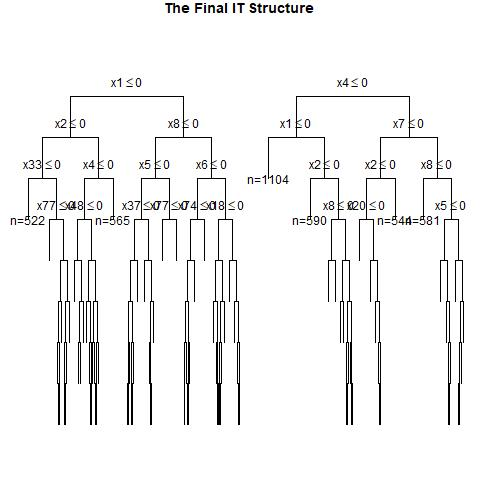

Source data for this figure (header and first rows):
, x1, x2, x3, x4, x5, x6, x7, x8, x9, x10, x11, x12, x13, x14, x15, x16, x17, x18, x19, x20, x21, x22, x23
1, 0, 1, 0, 1, 1, 1, 0, 0, 0, 0, 1, 1, 0, 1, 0, 0, 0, 0, 1, 0, 1, 0, 1
2, 1, 0, 1, 0, 0, 0, 0, 1, 1, 0, 1, 0, 0, 1, 0, 1, 0, 1, 0, 0, 1, 0, 0
3, 1, 1, 0, 1, 0, 1, 1, 0, 0, 0, 1, 0, 1, 1, 0, 0, 0, 1, 0, 1, 0, 0, 1
4, 0, 0, 1, 0, 0, 1, 0, 0, 1, 1, 0, 1, 1, 1, 1, 0, 1, 0, 1, 0, 1, 1, 0
5, 1, 1, 1, 0, 0, 0, 1, 0, 0, 0, 1, 0, 1, 0, 0, 0, 0, 1, 0, 1, 1, 0, 0
6, 0, 1, 1, 1, 1, 0, 1, 0, 0, 0, 0, 0, 1, 1, 1, 0, 0, 0, 1, 0, 0, 1, 1
7, 0, 0, 0, 1, 0, 0, 0, 0, 1, 1, 0, 0, 0, 1, 1, 0, 0, 0, 1, 1, 1, 0, 0
8, 0, 1, 1, 0, 0, 1, 0, 0, 0, 1, 0, 0, 1, 0, 0, 0, 0, 0, 0, 0, 0, 1, 1
9, 0, 1, 1, 0, 0, 1, 1, 0, 0, 0, 0, 1, 1, 0, 1, 1, 1, 1, 0, 0, 1, 1, 1
10, 1, 1, 1, 1, 1, 1, 1, 0, 0, 0, 1, 1, 0, 1, 0, 0, 1, 0, 0, 1, 1, 1, 1
11, 1, 1, 1, 0, 0, 0, 0, 1, 1, 0, 1, 1, 1, 0, 1, 1, 0, 0, 1, 0, 0, 1, 0
12, 0, 0, 0, 0, 1, 1, 0, 1, 0, 0, 1, 0, 0, 0, 1, 1, 1, 1, 1, 0, 1, 0, 1
13, 1, 0, 1, 1, 0, 1, 0, 1, 0, 1, 0, 1, 1, 1, 0, 1, 0, 0, 1, 1, 0, 0, 1
14, 0, 0, 0, 0, 0, 0, 0, 1, 1, 0, 1, 1, 1, 0, 1, 1, 0, 0, 0, 0, 0, 0, 0
15, 0, 1, 1, 1, 0, 1, 1, 0, 0, 0, 1, 1, 0, 1, 0, 1, 1, 1, 1, 1, 1, 1, 0
16, 0, 1, 1, 1, 1, 1, 0, 0, 1, 1, 1, 1, 0, 0, 1, 1, 0, 1, 1, 0, 0, 0, 0
17, 1, 0, 0, 1, 1, 1, 1, 0, 0, 1, 0, 0, 0, 0, 0, 1, 1, 0, 0, 0, 0, 0, 1
18, 1, 0, 0, 0, 0, 1, 1, 0, 0, 0, 0, 1, 1, 1, 0, 0, 1, 0, 1, 1, 0, 1, 0
19, 1, 1, 1, 0, 1, 0, 0, 1, 0, 0, 0, 1, 1, 0, 0, 0, 0, 1, 0, 1, 1, 1, 0
20, 0, 1, 0, 0, 0, 0, 0, 0, 0, 1, 0, 1, 1, 1, 0, 0, 0, 1, 0, 0, 1, 0, 1
21, 0, 0, 1, 0, 0, 0, 1, 1, 1, 1, 1, 0, 0, 0, 1, 1, 1, 1, 1, 0, 1, 1, 1
22, 1, 1, 1, 1, 0, 1, 0, 1, 0, 1, 1, 1, 0, 1, 0, 0, 1, 0, 0, 0, 1, 0, 1
23, 1, 1, 1, 0, 0, 1, 0, 0, 0, 1, 0, 0, 1, 1, 1, 0, 1, 1, 1, 1, 0, 0, 0
24, 0, 0, 0, 0, 1, 0, 1, 0, 1, 1, 0, 1, 0, 0, 1, 1, 1, 0, 1, 1, 1, 1, 1
25, 0, 1, 1, 0, 0, 0, 1, 0, 0, 0, 1, 0, 0, 0, 1, 1, 0, 0, 1, 1, 1, 0, 0
26, 1, 0, 0, 0, 1, 1, 1, 1, 0, 1, 0, 0, 0, 1, 1, 0, 1, 1, 0, 1, 1, 0, 1
27, 1, 0, 0, 0, 0, 0, 0, 1, 1, 0, 0, 1, 0, 1, 1, 0, 0, 1, 0, 1, 0, 0, 1
28, 1, 1, 1, 0, 0, 0, 1, 1, 1, 0, 0, 0, 1, 1, 1, 1, 0, 0, 0, 0, 0, 1, 0
29, 1, 1, 0, 1, 0, 1, 0, 0, 0, 0, 1, 0, 0, 0, 1, 1, 1, 1, 1, 1, 0, 1, 1
30, 1, 1, 0, 1, 1, 1, 0, 1, 1, 1, 0, 1, 0, 0, 0, 1, 0, 0, 1, 0, 0, 0, 0
31, 0, 0, 0, 1, 1, 0, 1, 1, 1, 1, 0, 1, 1, 0, 1, 1, 0, 1, 0, 0, 0, 1, 1
32, 1, 1, 1, 1, 1, 0, 0, 1, 1, 1, 0, 0, 1, 1, 1, 0, 1, 1, 1, 0, 1, 1, 0
33, 0, 1, 1, 0, 0, 0, 0, 1, 0, 0, 1, 1, 0, 1, 1, 1, 1, 1, 1, 0, 0, 0, 0
34, 0, 1, 0, 1, 0, 0, 0, 1, 1, 0, 0, 1, 1, 1, 0, 0, 0, 0, 1, 1, 1, 0, 1
35, 1, 1, 0, 0, 0, 1, 0, 0, 0, 0, 1, 0, 0, 0, 0, 0, 0, 1, 1, 0, 1, 1, 0
36, 0, 0, 0, 1, 1, 1, 0, 1, 1, 0, 0, 0, 1, 0, 1, 1, 0, 0, 0, 1, 0, 1, 0
37, 1, 1, 1, 1, 0, 0, 0, 0, 1, 1, 1, 1, 1, 1, 1, 1, 0, 0, 1, 1, 0, 1, 1
38, 0, 0, 1, 1, 1, 0, 1, 0, 0, 0, 0, 1, 0, 0, 1, 0, 1, 0, 0, 0, 1, 1, 0
39, 1, 0, 0, 1, 1, 0, 1, 1, 0, 0, 1, 1, 1, 1, 1, 1, 1, 0, 0, 1, 0, 0, 1
40, 0, 1, 1, 0, 0, 1, 1, 1, 1, 1, 1, 1, 0, 1, 1, 0, 0, 1, 1, 0, 0, 0, 1
41, 0, 0, 0, 1, 1, 0, 1, 0, 0, 0, 1, 1, 0, 1, 1, 1, 1, 1, 1, 0, 0, 0, 1
42, 0, 0, 0, 0, 0, 1, 0, 0, 0, 1, 0, 0, 1, 0, 1, 0, 1, 1, 1, 0, 1, 0, 1
43, 0, 1, 0, 0, 0, 0, 0, 1, 1, 0, 1, 1, 1, 1, 0, 1, 1, 0, 1, 1, 1, 0, 1
44, 0, 1, 0, 0, 1, 1, 0, 1, 1, 1, 0, 1, 0, 0, 0, 1, 0, 1, 1, 0, 1, 1, 0
45, 0, 0, 1, 0, 0, 1, 0, 0, 1, 0, 0, 0, 1, 1, 1, 1, 0, 1, 0, 1, 1, 1, 1
46, 0, 1, 1, 0, 0, 0, 1, 0, 0, 1, 0, 1, 0, 1, 0, 1, 1, 1, 1, 1, 1, 0, 1
47, 1, 0, 0, 0, 0, 1, 0, 1, 1, 1, 1, 1, 0, 1, 0, 1, 1, 1, 0, 0, 1, 1, 1
48, 1, 1, 0, 0, 1, 1, 0, 0, 0, 0, 1, 1, 0, 0, 0, 0, 1, 1, 1, 0, 1, 0, 0
49, 0, 0, 1, 0, 0, 0, 1, 0, 0, 1, 1, 0, 1, 1, 1, 0, 1, 0, 0, 1, 0, 0, 1
50, 1, 0, 0, 1, 0, 0, 0, 1, 1, 0, 1, 0, 1, 1, 0, 0, 0, 1, 0, 0, 0, 1, 1
51, 0, 1, 1, 1, 0, 1, 0, 0, 0, 0, 1, 0, 1, 0, 0, 1, 0, 1, 0, 1, 0, 0, 1
52, 1, 0, 1, 0, 1, 0, 1, 1, 0, 1, 0, 1, 0, 0, 1, 0, 0, 1, 0, 1, 1, 1, 1
53, 1, 0, 1, 0, 0, 0, 1, 1, 1, 1, 0, 1, 0, 0, 1, 0, 1, 0, 1, 0, 0, 1, 1
54, 0, 0, 1, 1, 0, 0, 0, 0, 0, 0, 0, 1, 0, 1, 1, 1, 1, 0, 0, 0, 0, 0, 0
55, 1, 1, 0, 0, 0, 0, 1, 1, 1, 1, 1, 1, 1, 1, 1, 0, 0, 0, 0, 1, 1, 0, 1
56, 0, 1, 1, 1, 1, 0, 1, 0, 1, 1, 1, 1, 0, 0, 0, 0, 1, 0, 0, 1, 0, 1, 1
57, 1, 1, 1, 1, 0, 1, 1, 0, 1, 1, 1, 1, 1, 0, 0, 0, 0, 0, 1, 0, 0, 0, 0
58, 0, 0, 1, 0, 1, 0, 1, 0, 0, 1, 1, 0, 1, 1, 1, 0, 1, 0, 0, 0, 0, 0, 1
59, 0, 0, 0, 1, 1, 0, 1, 1, 1, 1, 0, 0, 0, 0, 0, 0, 0, 1, 0, 1, 1, 1, 1
60, 1, 1, 1, 1, 1, 1, 1, 1, 1, 0, 0, 1, 1, 0, 0, 0, 1, 1, 0, 1, 0, 1, 1
... 940 more rows
